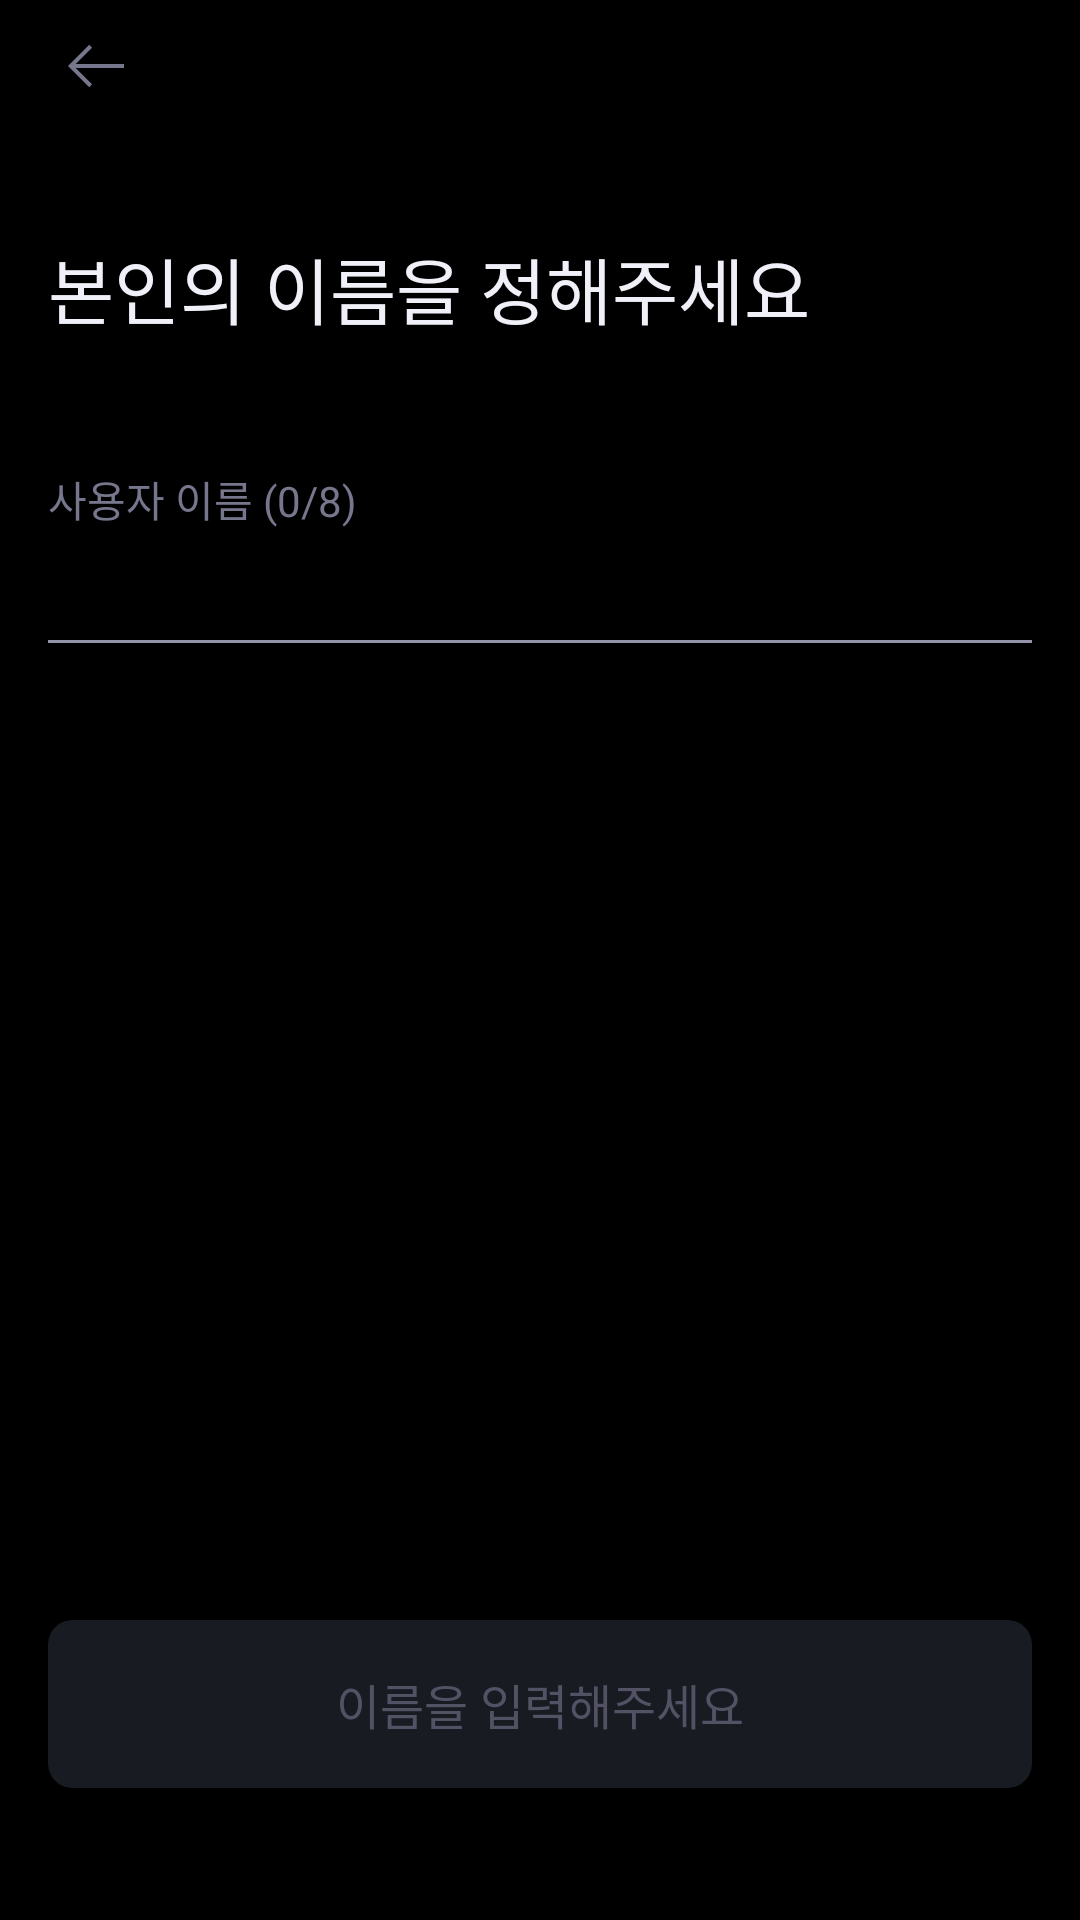

Android layout source for this screen:
<!-- AndroidManifest.xml: application theme Theme.Android_ADEGO -->
<!-- res/layout/activity_profile_name.xml -->
<?xml version="1.0" encoding="utf-8"?>
<androidx.constraintlayout.widget.ConstraintLayout xmlns:android="http://schemas.android.com/apk/res/android"
    xmlns:app="http://schemas.android.com/apk/res-auto"
    xmlns:tools="http://schemas.android.com/tools"
    android:layout_width="match_parent"
    android:layout_height="match_parent"
    android:background="@color/gray10"
    tools:context=".view.auth.ProfileNameActivity">

    <LinearLayout
        android:id="@+id/back_button"
        android:layout_width="wrap_content"
        android:layout_height="wrap_content"
        app:layout_constraintStart_toStartOf="parent"
        app:layout_constraintTop_toTopOf="parent">

        <ImageView
            android:layout_marginHorizontal="16dp"
            android:layout_marginVertical="6dp"
            android:layout_width="32dp"
            android:layout_height="32dp"
            android:src="@drawable/back_icon" />

    </LinearLayout>

    <TextView
        android:gravity="center"
        android:id="@+id/textView"
        android:layout_width="wrap_content"
        android:layout_height="40dp"
        android:layout_marginStart="16dp"
        android:layout_marginTop="76dp"
        android:fontFamily="@font/regular"
        android:text="본인의 이름을 정해주세요"
        android:textColor="#F0F0F9"
        android:textSize="24sp"
        app:layout_constraintStart_toStartOf="parent"
        app:layout_constraintTop_toTopOf="parent" />

    <LinearLayout
        android:id="@+id/linearLayout2"
        android:layout_width="match_parent"
        android:layout_height="wrap_content"
        android:layout_marginTop="40dp"
        android:orientation="vertical"
        app:layout_constraintTop_toBottomOf="@+id/textView"
        tools:layout_editor_absoluteX="16dp">

        <TextView
            android:id="@+id/name_length_text"
            android:layout_width="wrap_content"
            android:layout_height="wrap_content"
            android:layout_marginHorizontal="16dp"
            android:fontFamily="@font/regular"
            android:text="사용자 이름 (0/8)"
            android:textColor="@color/gray50"
            android:textSize="14sp" />

        <EditText
            android:maxLength="8"
            android:maxLines="1"
            android:imeOptions="actionDone"
            android:singleLine="true"
            android:inputType="text"
            android:id="@+id/name_input"
            android:layout_width="match_parent"
            android:layout_height="wrap_content"
            android:layout_marginHorizontal="12dp"
            android:backgroundTint="@color/gray60"
            android:fontFamily="@font/regular"
            android:paddingBottom="14dp"
            android:textColor="@color/gray100"
            android:textSize="16sp" />

    </LinearLayout>

    <androidx.cardview.widget.CardView
        android:id="@+id/next_button"
        android:layout_width="match_parent"
        android:layout_height="56dp"
        android:layout_marginHorizontal="16dp"
        app:cardBackgroundColor="@color/white"
        app:cardCornerRadius="8dp"
        android:visibility="gone"
        android:layout_marginBottom="44dp"
        app:layout_constraintBottom_toBottomOf="parent"
        app:layout_constraintEnd_toEndOf="parent"
        app:layout_constraintStart_toStartOf="parent">

        <LinearLayout
            android:layout_width="wrap_content"
            android:layout_height="wrap_content"
            android:layout_gravity="center"
            android:orientation="horizontal">

            <TextView
                android:id="@+id/main_button_text"
                android:fontFamily="@font/medium"
                android:textSize="16sp"
                android:textColor="@color/gray10"
                android:text="다음으로 넘어가기"
                android:layout_width="wrap_content"
                android:layout_height="wrap_content"/>

            <ImageView
                android:id="@+id/next_icon"
                android:layout_marginStart="4dp"
                android:src="@drawable/next_icon"
                android:layout_width="wrap_content"
                android:layout_height="wrap_content"/>

        </LinearLayout>

    </androidx.cardview.widget.CardView>

    <androidx.cardview.widget.CardView
        android:id="@+id/none_button"
        android:layout_width="match_parent"
        android:layout_height="56dp"
        android:layout_marginHorizontal="16dp"
        app:cardBackgroundColor="@color/gray30"
        app:cardCornerRadius="8dp"
        android:layout_marginBottom="44dp"
        app:layout_constraintBottom_toBottomOf="parent"
        app:layout_constraintEnd_toEndOf="parent"
        app:layout_constraintStart_toStartOf="parent">

        <LinearLayout
            android:layout_width="wrap_content"
            android:layout_height="wrap_content"
            android:layout_gravity="center"
            android:orientation="horizontal">

            <TextView
                android:fontFamily="@font/medium"
                android:textSize="16sp"
                android:textColor="@color/gray40"
                android:text="이름을 입력해주세요"
                android:layout_width="wrap_content"
                android:layout_height="wrap_content"/>

        </LinearLayout>

    </androidx.cardview.widget.CardView>

</androidx.constraintlayout.widget.ConstraintLayout>
<!-- resources referenced by this layout -->
<resources>
  <color name="gray10">#000000</color>
  <color name="gray100">#F0F0F9</color>
  <color name="gray30">#181C22</color>
  <color name="gray40">#525264</color>
  <color name="gray50">#76768D</color>
  <color name="gray60">#9494A8</color>
  <color name="white">#FFFFFFFF</color>
  <!-- drawable back_icon (drawable) -->
  <vector xmlns:android="http://schemas.android.com/apk/res/android"
      android:width="32dp"
      android:height="32dp"
      android:viewportWidth="32"
      android:viewportHeight="32">
    <group>
      <clip-path
          android:pathData="M32,0l-32,0l-0,32l32,0z"/>
      <path
          android:pathData="M13.744,23.077L14.687,22.118L9.236,16.667H25.333V15.333H9.236L14.687,9.882L13.744,8.923L6.667,16L13.744,23.077Z"
          android:fillColor="#76768D"/>
    </group>
  </vector>
  <!-- drawable next_icon (drawable) -->
  <vector xmlns:android="http://schemas.android.com/apk/res/android"
      android:width="20dp"
      android:height="20dp"
      android:viewportWidth="20"
      android:viewportHeight="20">
    <group>
      <clip-path
          android:pathData="M0,0h20v20h-20z"/>
      <path
          android:pathData="M11.41,14.423L10.821,13.824L14.228,10.417H4.167V9.583H14.228L10.821,6.176L11.41,5.577L15.833,10L11.41,14.423Z"
          android:fillColor="#000000"/>
    </group>
  </vector>
  <style name="Theme.Android_ADEGO" parent="Base.Theme.Android_ADEGO" />
  <style name="Base.Theme.Android_ADEGO" parent="Theme.Material3.DayNight.NoActionBar">
          <item name="android:windowIsTranslucent">true</item>
          <item name="android:statusBarColor">@color/gray10</item>
          <item name="colorControlActivated">@color/gray100</item>
          <item name="android:textCursorDrawable">@color/gray100</item>
          <item name="android:textColorHighlight">@color/gray40</item>
      </style>
</resources>
